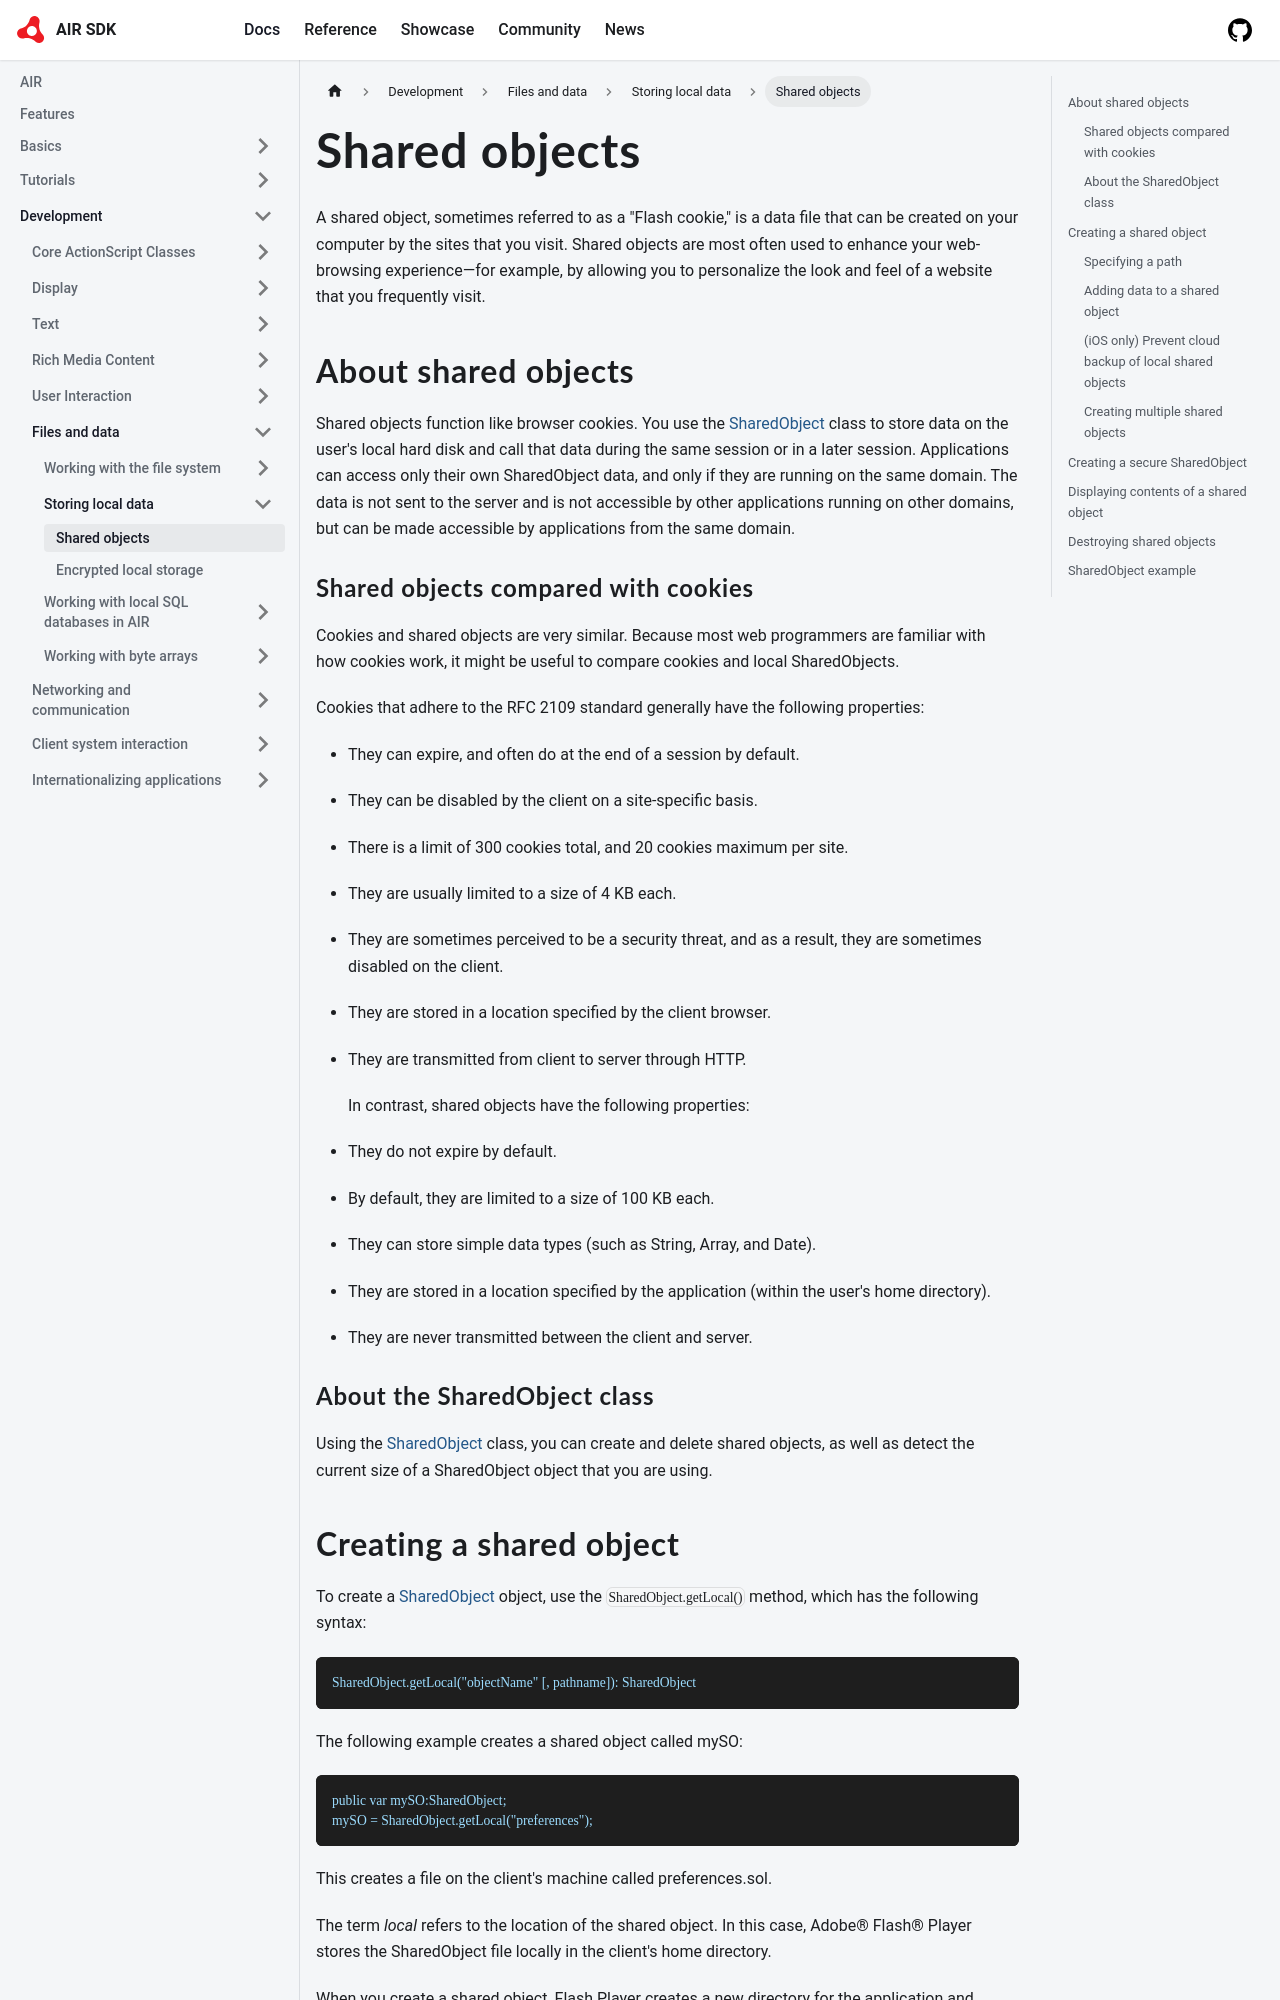

repository: airsdk/airsdk.dev · page: docs/development/files-and-data/storing-local-data/shared-objects.html · generator: docusaurus

---
sidebar_position: 1
---

# Shared objects

A shared object, sometimes referred to as a "Flash cookie," is a data file that
can be created on your computer by the sites that you visit. Shared objects are
most often used to enhance your web-browsing experience—for example, by allowing
you to personalize the look and feel of a website that you frequently visit.

## About shared objects

Shared objects function like browser cookies. You use the
[SharedObject](https://airsdk.dev/reference/actionscript/3.0/flash/net/SharedObject.html)
class to store data on the user's local hard disk and call that data during the
same session or in a later session. Applications can access only their own
SharedObject data, and only if they are running on the same domain. The data is
not sent to the server and is not accessible by other applications running on
other domains, but can be made accessible by applications from the same domain.

### Shared objects compared with cookies

Cookies and shared objects are very similar. Because most web programmers are
familiar with how cookies work, it might be useful to compare cookies and local
SharedObjects.

Cookies that adhere to the RFC 2109 standard generally have the following
properties:

- They can expire, and often do at the end of a session by default.

- They can be disabled by the client on a site-specific basis.

- There is a limit of 300 cookies total, and 20 cookies maximum per site.

- They are usually limited to a size of 4 KB each.

- They are sometimes perceived to be a security threat, and as a result, they
  are sometimes disabled on the client.

- They are stored in a location specified by the client browser.

- They are transmitted from client to server through HTTP.

  In contrast, shared objects have the following properties:

- They do not expire by default.

- By default, they are limited to a size of 100 KB each.

- They can store simple data types (such as String, Array, and Date).

- They are stored in a location specified by the application (within the user's
  home directory).

- They are never transmitted between the client and server.

### About the SharedObject class

Using the
[SharedObject](https://airsdk.dev/reference/actionscript/3.0/flash/net/SharedObject.html)
class, you can create and delete shared objects, as well as detect the current
size of a SharedObject object that you are using.
